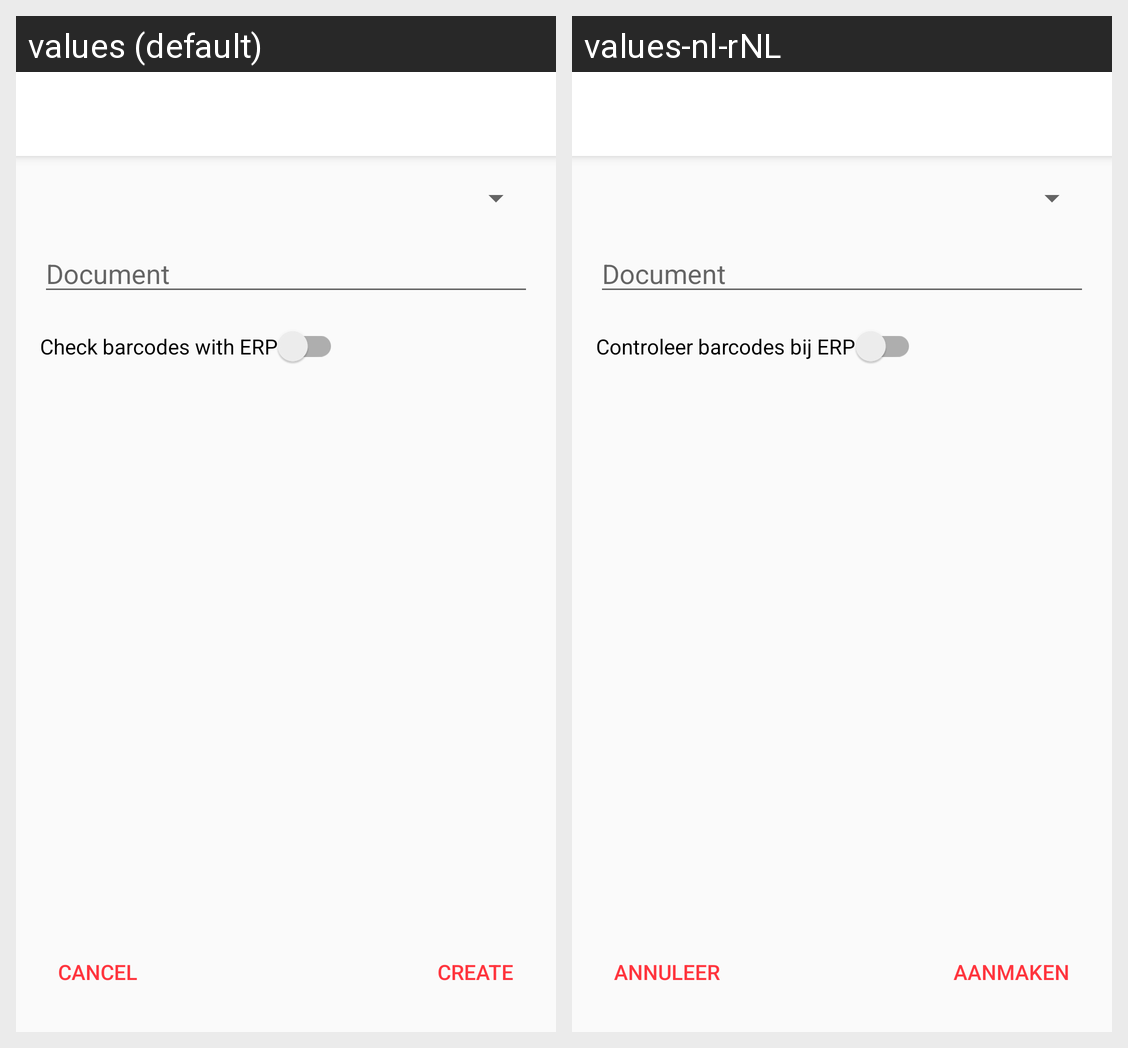

This grid shows one Android layout under two languages. Give, for every string resource on the screen, its name, the default text and each shown locale's text.
Android screen res/layout/activity_create_inventory_order.xml rendered under 2 locales, left to right: values (default), values-nl-rNL. Device: Nexus 5 (rendered at 1080×1920; each locale shown at half size, 540×960, under a caption strip naming it); theme AppTheme.
Strings drawn on this screen, with the default value and each locale's value (text and hints the layout hard-codes, and strings that could not be matched under every locale, appear in the picture but are not listed):

hint_document_receive
  values: Document
  values-nl-rNL: Document

message_check_barcodes
  values: Check barcodes with ERP
  values-nl-rNL: Controleer barcodes bij ERP

button_create_inventory
  values: Create
  values-nl-rNL: Aanmaken

cancel
  values: Cancel
  values-nl-rNL: Annuleer
